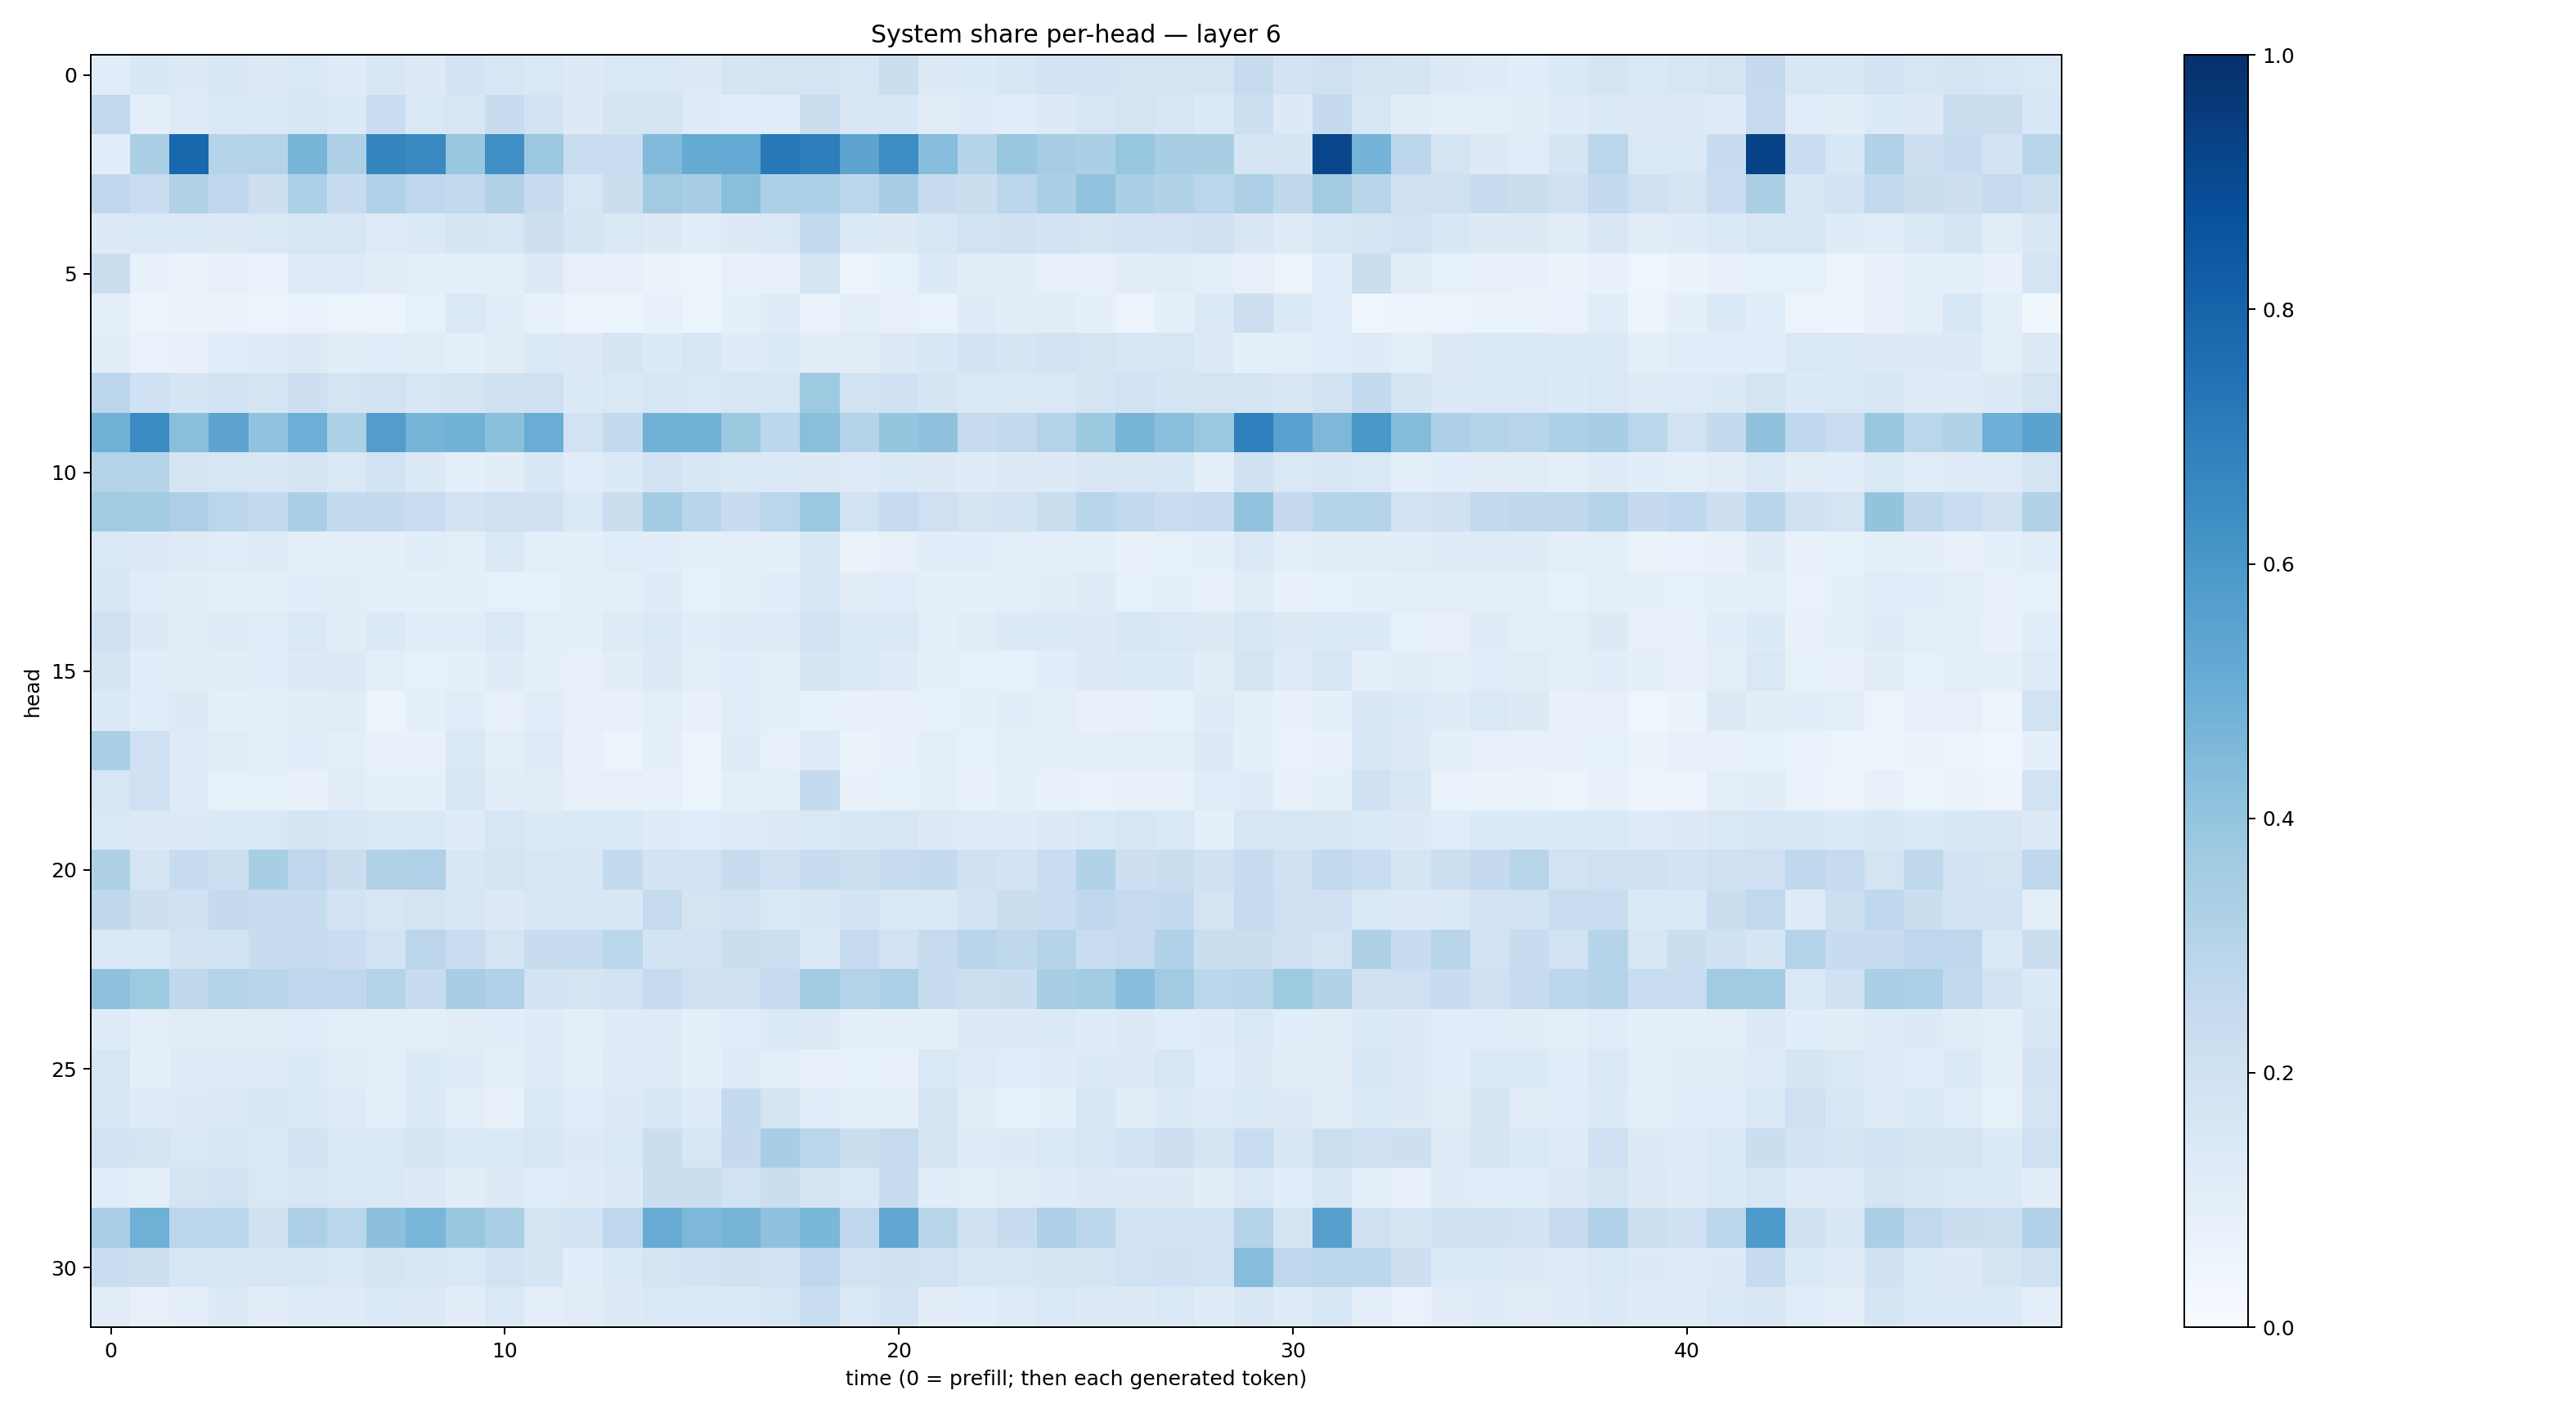

The data file committed next to this chart (first rows):
0.11517185, 0.15364425, 0.13004361, 0.1514515, 0.13253239, 0.1434478, 0.12043105, 0.14993642, 0.13119802, 0.1802912, 0.16196564, 0.1426888, 0.12848476, 0.14094406, 0.1466261, 0.12619518, 0.17133237, 0.17406547, 0.17769673, 0.16264498, 0.21959639, 0.12875974, 0.13380945, 0.1553378
0.2625, 0.09757, 0.1238, 0.1433, 0.1429, 0.1605, 0.1337, 0.2292, 0.1456, 0.1636, 0.2412, 0.1872, 0.1292, 0.1764, 0.1786, 0.1195, 0.106, 0.1172, 0.2249, 0.1515, 0.1524, 0.111, 0.1194, 0.1171
0.1062, 0.3347, 0.7865, 0.2989, 0.3051, 0.4711, 0.3271, 0.6707, 0.6535, 0.3875, 0.6363, 0.3819, 0.2308, 0.2298, 0.4447, 0.5185, 0.5225, 0.7199, 0.6969, 0.5453, 0.6432, 0.4313, 0.297, 0.3902
0.2683, 0.229, 0.3128, 0.2684, 0.2129, 0.3305, 0.2398, 0.3188, 0.2759, 0.263, 0.3096, 0.2393, 0.1591, 0.2253, 0.3631, 0.3475, 0.4231, 0.329, 0.3298, 0.2795, 0.3468, 0.2422, 0.2239, 0.2827
0.1274, 0.1466, 0.1394, 0.1259, 0.1481, 0.1587, 0.1609, 0.1235, 0.14, 0.1665, 0.1611, 0.2119, 0.1684, 0.145, 0.1324, 0.1152, 0.1315, 0.1436, 0.2581, 0.1353, 0.1312, 0.1561, 0.1881, 0.1961
0.2262, 0.07682, 0.06521, 0.08203, 0.06996, 0.1236, 0.1232, 0.1031, 0.1012, 0.09567, 0.09656, 0.1301, 0.07931, 0.07861, 0.06288, 0.05726, 0.08057, 0.07178, 0.1746, 0.05809, 0.08379, 0.1338, 0.104, 0.1022
0.09816, 0.05499, 0.06618, 0.06527, 0.05956, 0.06944, 0.05982, 0.05415, 0.08443, 0.1426, 0.115, 0.07393, 0.06184, 0.05958, 0.07615, 0.0534, 0.09026, 0.1194, 0.06731, 0.0943, 0.08066, 0.06892, 0.1176, 0.1049
0.102, 0.06708, 0.07281, 0.1093, 0.1177, 0.1278, 0.1034, 0.1149, 0.1121, 0.08831, 0.1095, 0.1378, 0.1315, 0.1653, 0.1328, 0.1531, 0.1189, 0.1367, 0.1029, 0.1095, 0.1325, 0.1552, 0.1871, 0.1709
0.2848, 0.2017, 0.1647, 0.1843, 0.1658, 0.2111, 0.1739, 0.19, 0.1582, 0.1649, 0.1958, 0.2038, 0.1328, 0.1408, 0.1604, 0.1411, 0.1606, 0.1638, 0.3746, 0.1946, 0.201, 0.1697, 0.1456, 0.1433
0.4853, 0.6516, 0.4229, 0.5401, 0.4048, 0.4942, 0.3305, 0.5728, 0.4716, 0.4766, 0.4218, 0.505, 0.1934, 0.2606, 0.4866, 0.4839, 0.3764, 0.2789, 0.4234, 0.2969, 0.3953, 0.4118, 0.2457, 0.2601
0.3075, 0.3043, 0.1683, 0.1565, 0.151, 0.1691, 0.1402, 0.1862, 0.1351, 0.09113, 0.1031, 0.1538, 0.1136, 0.1333, 0.1852, 0.1533, 0.1386, 0.1373, 0.1312, 0.1214, 0.1378, 0.1253, 0.1173, 0.1268
0.3668, 0.3631, 0.327, 0.2819, 0.2568, 0.3355, 0.255, 0.2543, 0.2299, 0.1817, 0.2055, 0.201, 0.1411, 0.2213, 0.357, 0.2893, 0.2403, 0.2869, 0.382, 0.1943, 0.2461, 0.2071, 0.1724, 0.186
0.1473, 0.1311, 0.1228, 0.1159, 0.1173, 0.09688, 0.09576, 0.08894, 0.1077, 0.1003, 0.1431, 0.1015, 0.09117, 0.1165, 0.1078, 0.09024, 0.09746, 0.09188, 0.1562, 0.06432, 0.08035, 0.1083, 0.1082, 0.1
0.1562, 0.1154, 0.1043, 0.1003, 0.1002, 0.1065, 0.1044, 0.09362, 0.09208, 0.09176, 0.08473, 0.0854, 0.0872, 0.09515, 0.1175, 0.08473, 0.09541, 0.1071, 0.1623, 0.1022, 0.1152, 0.08722, 0.09284, 0.101
0.1996, 0.131, 0.1109, 0.1199, 0.1151, 0.144, 0.1026, 0.1387, 0.1057, 0.1151, 0.1408, 0.1009, 0.0902, 0.1224, 0.1373, 0.1066, 0.1232, 0.1223, 0.1941, 0.137, 0.1426, 0.09769, 0.1098, 0.1333
0.1643, 0.1068, 0.1041, 0.1038, 0.1063, 0.1308, 0.1296, 0.101, 0.08556, 0.0936, 0.1179, 0.08806, 0.08101, 0.1044, 0.1275, 0.09899, 0.109, 0.08813, 0.165, 0.1427, 0.1193, 0.08629, 0.08478, 0.08539
0.1353, 0.1133, 0.1291, 0.08917, 0.09411, 0.1017, 0.1104, 0.06091, 0.09266, 0.1134, 0.08113, 0.1151, 0.08128, 0.07521, 0.09643, 0.07114, 0.1138, 0.08882, 0.08581, 0.07211, 0.07589, 0.08294, 0.09155, 0.1094
0.3365, 0.1993, 0.1244, 0.1099, 0.1011, 0.1061, 0.09619, 0.07513, 0.07204, 0.141, 0.1008, 0.1237, 0.07436, 0.06121, 0.09028, 0.05536, 0.119, 0.07822, 0.1236, 0.06528, 0.07264, 0.09909, 0.08308, 0.1008
0.1638, 0.2077, 0.1177, 0.08535, 0.08449, 0.07647, 0.1126, 0.09295, 0.08708, 0.1638, 0.1041, 0.1106, 0.07395, 0.08192, 0.07658, 0.05907, 0.09602, 0.09702, 0.2543, 0.07636, 0.08566, 0.09448, 0.0762, 0.08645
0.1477, 0.1325, 0.1297, 0.1343, 0.1451, 0.1782, 0.1535, 0.1403, 0.1379, 0.1209, 0.1572, 0.1379, 0.1435, 0.1381, 0.1197, 0.1156, 0.1249, 0.1285, 0.1434, 0.1517, 0.1623, 0.131, 0.1226, 0.1211
0.3242, 0.1654, 0.2395, 0.218, 0.3431, 0.2771, 0.2212, 0.3138, 0.3181, 0.1511, 0.1732, 0.1585, 0.155, 0.256, 0.181, 0.1908, 0.2386, 0.207, 0.2344, 0.2183, 0.2428, 0.2561, 0.1997, 0.1824
0.273, 0.2143, 0.2013, 0.2518, 0.2369, 0.2387, 0.1823, 0.1631, 0.1755, 0.1599, 0.128, 0.161, 0.1522, 0.1488, 0.2432, 0.1766, 0.1937, 0.1473, 0.1494, 0.183, 0.1408, 0.145, 0.1864, 0.2221
0.142, 0.1373, 0.186, 0.1952, 0.2346, 0.2447, 0.2281, 0.1832, 0.2826, 0.2331, 0.1785, 0.2421, 0.2372, 0.288, 0.186, 0.189, 0.2204, 0.2164, 0.1386, 0.2479, 0.194, 0.2451, 0.2918, 0.2716
0.4136, 0.373, 0.2696, 0.3057, 0.2906, 0.269, 0.2685, 0.3023, 0.2381, 0.3431, 0.3174, 0.1874, 0.1777, 0.1853, 0.2496, 0.2048, 0.1966, 0.2469, 0.3589, 0.3051, 0.3311, 0.2385, 0.2151, 0.2246
0.1177, 0.09553, 0.1115, 0.1051, 0.1112, 0.1145, 0.0996, 0.09458, 0.09905, 0.1023, 0.1088, 0.1181, 0.1003, 0.1202, 0.1197, 0.09086, 0.1149, 0.1353, 0.132, 0.1011, 0.1008, 0.09641, 0.1256, 0.1327
0.1581, 0.08707, 0.1204, 0.1219, 0.1222, 0.1361, 0.1104, 0.0987, 0.1329, 0.1199, 0.09855, 0.1174, 0.08998, 0.1198, 0.1179, 0.09183, 0.1184, 0.1014, 0.07969, 0.08218, 0.07392, 0.1451, 0.1233, 0.1156
0.1617, 0.1181, 0.1286, 0.1285, 0.1623, 0.1398, 0.1243, 0.09256, 0.1345, 0.1011, 0.07391, 0.1378, 0.1166, 0.1294, 0.1547, 0.118, 0.2558, 0.1772, 0.1072, 0.08838, 0.1001, 0.1672, 0.1024, 0.08568
0.1893, 0.1789, 0.1471, 0.1614, 0.1396, 0.1821, 0.145, 0.1471, 0.1693, 0.1432, 0.1464, 0.1605, 0.1295, 0.1447, 0.2263, 0.1584, 0.2504, 0.3451, 0.2829, 0.2236, 0.2459, 0.168, 0.1248, 0.1291
0.116, 0.099, 0.1759, 0.1937, 0.1463, 0.161, 0.1448, 0.148, 0.1251, 0.1018, 0.128, 0.1148, 0.1175, 0.1287, 0.2198, 0.2228, 0.1944, 0.2203, 0.1742, 0.1443, 0.2346, 0.1084, 0.09453, 0.1095
0.3374, 0.4909, 0.2821, 0.2828, 0.1971, 0.3246, 0.2854, 0.4148, 0.4633, 0.3836, 0.3372, 0.1737, 0.1842, 0.2763, 0.5086, 0.4561, 0.4725, 0.4076, 0.46, 0.2763, 0.5289, 0.2904, 0.1962, 0.2404
0.2298, 0.215, 0.1605, 0.1638, 0.1486, 0.1569, 0.1413, 0.1659, 0.1532, 0.1475, 0.1869, 0.1646, 0.1092, 0.138, 0.179, 0.1843, 0.1978, 0.1801, 0.2658, 0.1837, 0.199, 0.1907, 0.1539, 0.162
0.1131, 0.08027, 0.09215, 0.1254, 0.1035, 0.1233, 0.1185, 0.1388, 0.1256, 0.1054, 0.1467, 0.09577, 0.1096, 0.1253, 0.146, 0.1392, 0.1365, 0.1563, 0.2332, 0.1455, 0.181, 0.1036, 0.1059, 0.1248
